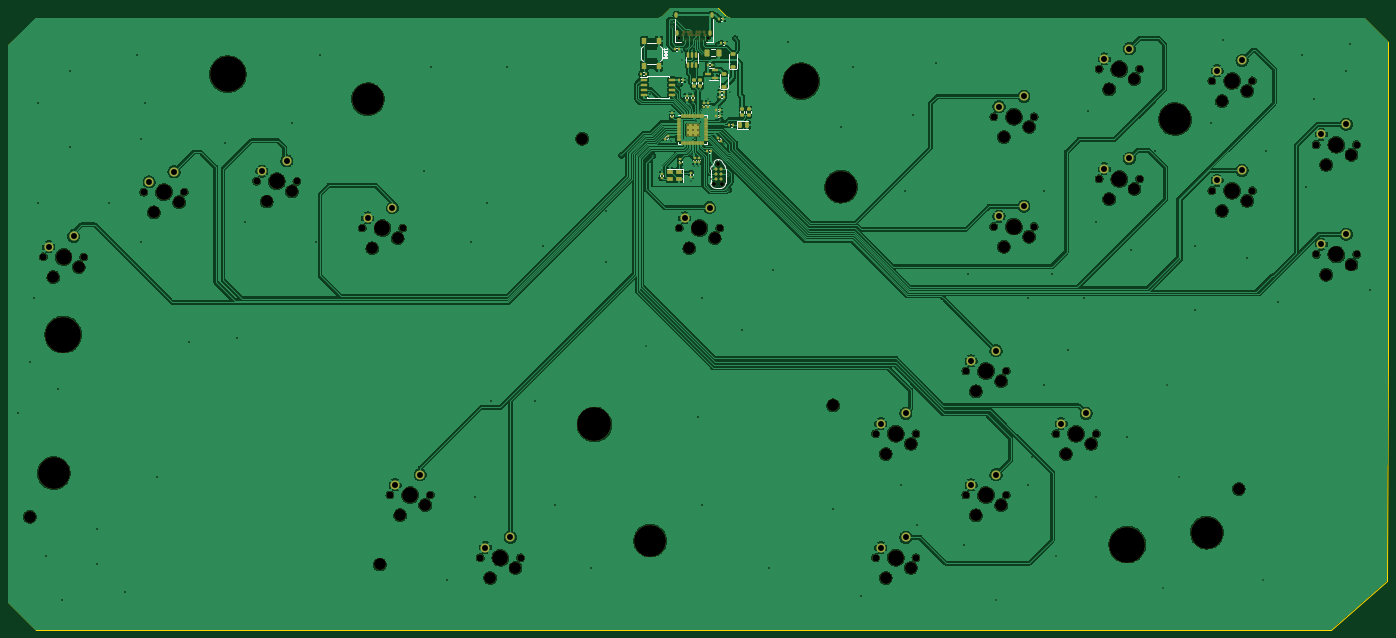
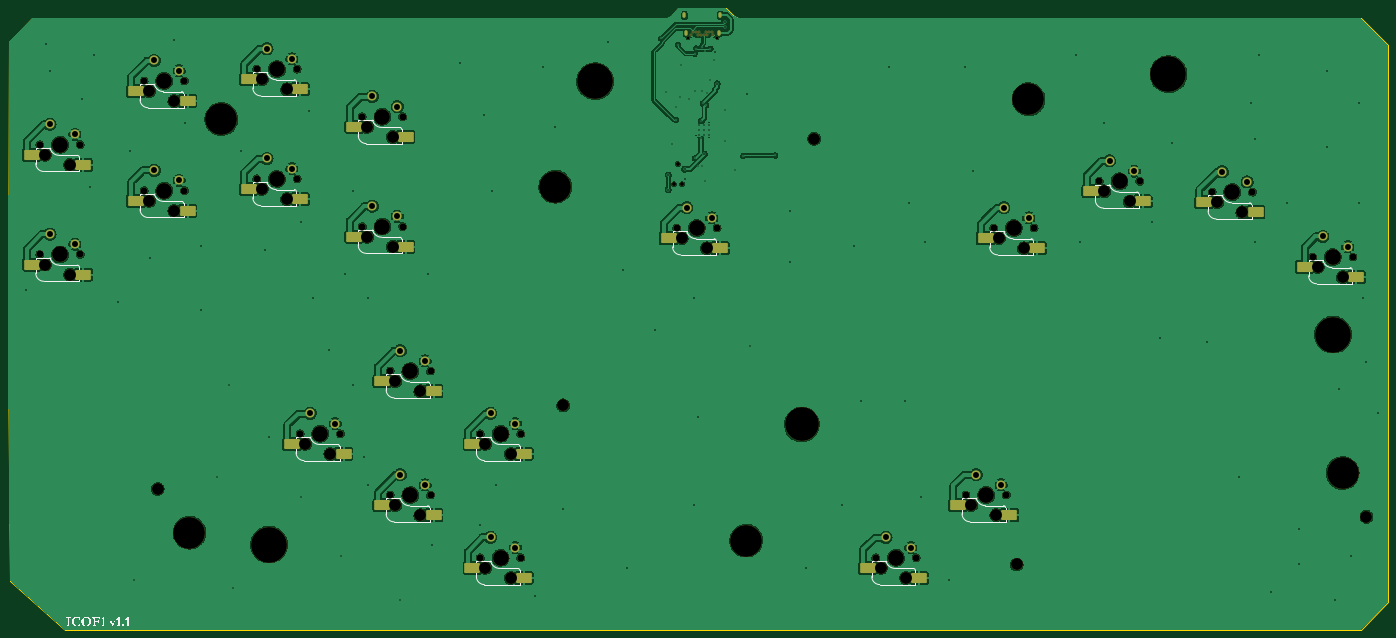
Circuit board: 11 layer files. Board 347.1 x 156.5 mm.
- bottom_copper: ICOF1-CuBottom.gbr (586805 bytes)
- top_copper: ICOF1-CuTop.gbr (707151 bytes)
- outline: ICOF1-EdgeCuts.gbr (1506 bytes)
- bottom_mask: ICOF1-MaskBottom.gbr (8424 bytes)
- top_mask: ICOF1-MaskTop.gbr (14345 bytes)
- drill: ICOF1-NPTH.drl (2789 bytes)
- drill: ICOF1-PTH.drl (4085 bytes)
- paste: ICOF1-PasteBottom.gbr (2493 bytes)
- paste: ICOF1-PasteTop.gbr (8146 bytes)
- bottom_silk: ICOF1-SilkBottom.gbr (77661 bytes)
- top_silk: ICOF1-SilkTop.gbr (24231 bytes)

=== bottom_copper: ICOF1-CuBottom.gbr (586805 bytes, source omitted) ===
=== top_copper: ICOF1-CuTop.gbr (707151 bytes, source omitted) ===
=== outline: ICOF1-EdgeCuts.gbr ===
%TF.GenerationSoftware,KiCad,Pcbnew,(7.0.0)*%
%TF.CreationDate,2023-04-12T02:18:13-04:00*%
%TF.ProjectId,ICOF1,49434f46-312e-46b6-9963-61645f706362,rev?*%
%TF.SameCoordinates,Original*%
%TF.FileFunction,Profile,NP*%
%FSLAX46Y46*%
G04 Gerber Fmt 4.6, Leading zero omitted, Abs format (unit mm)*
G04 Created by KiCad (PCBNEW (7.0.0)) date 2023-04-12 02:18:13*
%MOMM*%
%LPD*%
G01*
G04 APERTURE LIST*
%TA.AperFunction,Profile*%
%ADD10C,0.050000*%
%TD*%
%TA.AperFunction,Profile*%
%ADD11C,0.100000*%
%TD*%
G04 APERTURE END LIST*
D10*
X216980000Y-23100000D02*
X217080000Y-23150000D01*
D11*
X385280000Y-167200000D02*
X371230000Y-179603600D01*
D10*
X45531100Y-179603600D02*
X38531100Y-172603600D01*
D11*
X385680000Y-109450000D02*
X385280000Y-167200000D01*
D10*
X45531100Y-25603600D02*
X202031100Y-25603600D01*
X38531100Y-32603600D02*
X45531100Y-25603600D01*
X220031100Y-25603600D02*
X379531100Y-25603600D01*
X217080000Y-23150000D02*
X217180000Y-23250000D01*
X38531100Y-172603600D02*
X38531100Y-32603600D01*
X379531100Y-25603600D02*
X385531100Y-31603600D01*
X205080000Y-23100000D02*
X216980000Y-23100000D01*
X217180000Y-23250000D02*
X218780000Y-24850000D01*
X218780000Y-24850000D02*
X219030000Y-25100000D01*
X371230000Y-179603600D02*
X45531100Y-179603600D01*
X202031100Y-25603600D02*
X203030000Y-25100000D01*
X219030000Y-25100000D02*
X220031100Y-25603600D01*
X203030000Y-25100000D02*
X205030000Y-23150000D01*
X385531100Y-31603600D02*
X385680000Y-109450000D01*
X205030000Y-23150000D02*
X205080000Y-23100000D01*
M02*

=== bottom_mask: ICOF1-MaskBottom.gbr (8424 bytes, source omitted) ===
=== top_mask: ICOF1-MaskTop.gbr (14345 bytes, source omitted) ===
=== drill: ICOF1-NPTH.drl ===
M48
; DRILL file {KiCad (7.0.0)} date Wed Apr 12 02:18:13 2023
; FORMAT={-:-/ absolute / inch / decimal}
; #@! TF.CreationDate,2023-04-12T02:18:13-04:00
; #@! TF.GenerationSoftware,Kicad,Pcbnew,(7.0.0)
; #@! TF.FileFunction,NonPlated,1,2,NPTH
FMAT,2
INCH
; #@! TA.AperFunction,NonPlated,NPTH,ComponentDrill
T1C0.0256
; #@! TA.AperFunction,NonPlated,NPTH,ComponentDrill
T2C0.0390
; #@! TA.AperFunction,NonPlated,NPTH,ComponentDrill
T3C0.0689
; #@! TA.AperFunction,NonPlated,NPTH,ComponentDrill
T4C0.1181
; #@! TA.AperFunction,NonPlated,NPTH,ComponentDrill
T5C0.1570
; #@! TA.AperFunction,NonPlated,NPTH,ComponentDrill
T6C0.3150
; #@! TA.AperFunction,NonPlated,NPTH,ComponentDrill
T7C0.3346
; #@! TA.AperFunction,NonPlated,NPTH,ComponentDrill
T8C0.3543
%
G90
G05
T1
X8.1617Y-1.2069
X8.451Y-1.2069
T2
X8.5094Y-2.6555
X8.5494Y-2.4555
X8.5894Y-2.6555
T3
X1.8668Y-3.3767
X2.2668Y-3.3767
X2.8621Y-2.7348
X3.2621Y-2.7348
X3.9784Y-2.6275
X4.3784Y-2.6275
X5.0246Y-3.0906
X5.2984Y-5.7335
X5.4246Y-3.0906
X5.6984Y-5.7335
X6.1918Y-6.3552
X6.5918Y-6.3552
X8.1636Y-3.0906
X8.5636Y-3.0906
X10.1069Y-5.1275
X10.1069Y-6.3552
X10.5069Y-5.1275
X10.5069Y-6.3552
X11.0001Y-4.5066
X11.0001Y-5.7344
X11.2763Y-1.9889
X11.2763Y-3.0759
X11.4001Y-4.5066
X11.4001Y-5.7344
X11.6763Y-1.9889
X11.6763Y-3.0759
X11.8921Y-5.1275
X12.2921Y-5.1275
X12.3203Y-1.5166
X12.3203Y-2.6036
X12.7203Y-1.5166
X12.7203Y-2.6036
X13.4367Y-1.6338
X13.4367Y-2.7208
X13.8367Y-1.6338
X13.8367Y-2.7208
X14.4691Y-2.2651
X14.4691Y-3.3521
X14.8691Y-2.2651
X14.8691Y-3.3521
T4
X1.7335Y-5.949
X1.9668Y-3.5767
X2.2168Y-3.4767
X2.9621Y-2.9348
X3.2121Y-2.8348
X4.0784Y-2.8275
X4.3284Y-2.7275
X5.1246Y-3.2906
X5.1981Y-6.4214
X5.3746Y-3.1906
X5.3984Y-5.9335
X5.6484Y-5.8335
X6.2918Y-6.5552
X6.5418Y-6.4552
X7.202Y-2.2067
X8.2636Y-3.2906
X8.5136Y-3.1906
X9.6863Y-4.8466
X10.2069Y-5.3275
X10.2069Y-6.5552
X10.4569Y-5.2275
X10.4569Y-6.4552
X11.1001Y-4.7066
X11.1001Y-5.9344
X11.3501Y-4.6066
X11.3501Y-5.8344
X11.3763Y-2.1889
X11.3763Y-3.2759
X11.6263Y-2.0889
X11.6263Y-3.1759
X11.9921Y-5.3275
X12.2421Y-5.2275
X12.4203Y-1.7166
X12.4203Y-2.8036
X12.6703Y-1.6166
X12.6703Y-2.7036
X13.5367Y-1.8338
X13.5367Y-2.9208
X13.702Y-5.6734
X13.7867Y-1.7338
X13.7867Y-2.8208
X14.5691Y-2.4651
X14.5691Y-3.5521
X14.8191Y-2.3651
X14.8191Y-3.4521
T5
X2.0668Y-3.3767
X3.0621Y-2.7348
X4.1784Y-2.6275
X5.2246Y-3.0906
X5.4984Y-5.7335
X6.3918Y-6.3552
X8.3636Y-3.0906
X10.3069Y-5.1275
X10.3069Y-6.3552
X11.2001Y-4.5066
X11.2001Y-5.7344
X11.4763Y-1.9889
X11.4763Y-3.0759
X12.0921Y-5.1275
X12.5203Y-1.5166
X12.5203Y-2.6036
X13.6367Y-1.6338
X13.6367Y-2.7208
X14.6691Y-2.2651
X14.6691Y-3.3521
T6
X1.9697Y-5.5159
X5.08Y-1.8151
X7.8752Y-6.1852
X9.765Y-2.6812
X13.0721Y-2.012
X13.3871Y-6.1064
T7
X7.3241Y-5.0356
T8
X2.0642Y-4.1458
X3.6941Y-1.5671
X9.3713Y-1.6379
X12.5996Y-6.2246
T0
M30

=== drill: ICOF1-PTH.drl ===
M48
; DRILL file {KiCad (7.0.0)} date Wed Apr 12 02:18:13 2023
; FORMAT={-:-/ absolute / inch / decimal}
; #@! TF.CreationDate,2023-04-12T02:18:13-04:00
; #@! TF.GenerationSoftware,Kicad,Pcbnew,(7.0.0)
; #@! TF.FileFunction,Plated,1,2,PTH
FMAT,2
INCH
; #@! TA.AperFunction,Plated,PTH,ViaDrill
T1C0.0098
; #@! TA.AperFunction,Plated,PTH,ViaDrill
T2C0.0118
; #@! TA.AperFunction,Plated,PTH,ViaDrill
T3C0.0138
; #@! TA.AperFunction,Plated,PTH,ComponentDrill
T4C0.0138
; #@! TA.AperFunction,Plated,PTH,ViaDrill
T5C0.0157
; #@! TA.AperFunction,Plated,PTH,ComponentDrill
T6C0.0157
; #@! TA.AperFunction,Plated,PTH,ComponentDrill
T7C0.0197
; #@! TA.AperFunction,Plated,PTH,ComponentDrill
T8C0.0590
%
G90
G05
T1
X8.2866Y-1.3417
T2
X7.5878Y-2.372
X7.9047Y-2.3774
X7.9898Y-2.5201
X8.0827Y-2.2299
X8.0893Y-1.9226
X8.1939Y-1.4274
X8.2286Y-1.3152
X8.2357Y-1.6294
X8.2643Y-1.7576
X8.2704Y-1.8769
X8.2813Y-2.6234
X8.3043Y-1.8576
X8.3081Y-1.7382
X8.3118Y-1.2957
X8.3142Y-2.4815
X8.3524Y-2.474
X8.3704Y-1.3146
X8.3823Y-2.3988
X8.3831Y-1.7382
X8.3859Y-1.3667
X8.4443Y-1.8176
X8.5155Y-1.4755
X8.5344Y-1.793
X8.5493Y-1.2759
X8.5693Y-1.8889
X8.5702Y-2.0192
X8.6093Y-2.2596
X8.6654Y-1.7469
X8.7162Y-1.2142
T3
X7.8359Y-4.256
X8.3201Y-2.2009
X8.3243Y-2.034
X11.3004Y-6.7757
X11.891Y-6.3427
X12.2847Y-5.7521
X12.954Y-6.6576
X12.9934Y-4.6497
X13.1115Y-5.5553
X13.9382Y-6.5789
T4
X8.2452Y-2.068
X8.2452Y-2.1182
X8.2452Y-2.1684
X8.2954Y-2.068
X8.2954Y-2.1182
X8.2954Y-2.1684
X8.3456Y-2.068
X8.3456Y-2.1182
X8.3456Y-2.1684
T5
X1.6154Y-4.9253
X1.7335Y-4.4135
X1.7729Y-3.7836
X1.8122Y-1.8545
X1.8122Y-2.8387
X1.891Y-6.3427
X2.0091Y-4.6891
X2.0485Y-6.7757
X2.1272Y-1.5395
X2.1272Y-2.2875
X2.4028Y-6.0671
X2.4028Y-6.4214
X2.5209Y-2.8387
X2.6784Y-6.697
X2.7965Y-1.382
X2.8359Y-2.2088
X2.8359Y-3.2324
X2.8752Y-1.8545
X2.9934Y-5.5553
X3.3083Y-4.2167
X3.6626Y-2.2482
X3.7808Y-4.1773
X3.8595Y-3.0356
X4.3319Y-2.0513
X4.5682Y-3.2324
X4.6075Y-1.382
X5.6311Y-2.5238
X5.7099Y-1.5001
X5.8674Y-6.5789
X6.1036Y-3.2324
X6.143Y-5.7521
X6.2611Y-2.8387
X6.3004Y-4.8072
X6.4579Y-1.5001
X6.7335Y-4.8072
X6.8122Y-3.2718
X6.9304Y-5.8309
X7.2847Y-6.4608
X7.4422Y-2.9175
X7.4422Y-3.4293
X7.8693Y-1.7638
X8.0893Y-1.0538
X8.0893Y-1.1009
X8.1626Y-1.6638
X8.1858Y-1.3437
X8.2906Y-2.3591
X8.3477Y-4.9647
X8.3871Y-3.7836
X8.3871Y-5.8309
X8.4772Y-2.6055
X8.4846Y-2.5075
X8.6472Y-2.5661
X8.6478Y-2.7104
X8.7808Y-4.0986
X9.0563Y-6.4608
X9.0957Y-3.508
X9.2385Y-1.2442
X9.6863Y-5.8702
X9.765Y-2.0907
X9.8831Y-1.5001
X9.9619Y-6.7364
X10.3556Y-5.634
X10.3949Y-2.7206
X10.4737Y-1.9726
X10.513Y-6.0277
X10.7099Y-1.4608
X10.9855Y-6.2246
X11.0248Y-3.5474
X11.6154Y-3.7836
X11.6154Y-5.634
X11.6548Y-5.3584
X11.7729Y-2.7206
X11.7729Y-4.6497
X11.8516Y-3.5474
X12.0091Y-4.2954
X12.1666Y-3.7836
X12.2059Y-1.9332
X12.2847Y-3.0356
X12.5996Y-5.1616
X12.639Y-3.3112
X12.8752Y-2.3269
X13.2689Y-3.2718
X13.2689Y-3.9017
X13.4264Y-2.0513
X13.5445Y-1.2246
X13.7808Y-3.3899
X13.9776Y-2.3269
X14.0957Y-3.823
X14.3319Y-1.382
X14.3713Y-2.6812
X14.45Y-1.8151
X14.765Y-1.5395
X14.8044Y-1.2639
X15.0012Y-3.7049
T6
X8.1991Y-1.1813
X8.2148Y-1.1538
X8.2463Y-1.1538
X8.262Y-1.1813
X8.2778Y-1.1538
X8.2935Y-1.1813
X8.325Y-1.1813
X8.3408Y-1.1538
X8.3565Y-1.1813
X8.3723Y-1.1538
X8.4038Y-1.1538
X8.4195Y-1.1813
T8
X1.9195Y-3.2755
X2.166Y-3.1747
X2.9148Y-2.6336
X3.1613Y-2.5329
X4.0312Y-2.5263
X4.2776Y-2.4255
X5.0773Y-2.9894
X5.3238Y-2.8886
X5.3512Y-5.6323
X5.5976Y-5.5315
X6.2445Y-6.254
X6.491Y-6.1532
X8.2164Y-2.9894
X8.4628Y-2.8886
X10.1597Y-5.0263
X10.1597Y-6.254
X10.4061Y-4.9255
X10.4061Y-6.1533
X11.0529Y-4.4054
X11.0529Y-5.6332
X11.2993Y-4.3046
X11.2993Y-5.5324
X11.3291Y-1.8877
X11.3291Y-2.9747
X11.5755Y-1.787
X11.5755Y-2.8739
X11.9449Y-5.0263
X12.1913Y-4.9255
X12.3731Y-1.4155
X12.3731Y-2.5025
X12.6195Y-1.3147
X12.6195Y-2.4017
X13.4894Y-1.5326
X13.4894Y-2.6196
X13.7359Y-1.4318
X13.7359Y-2.5188
X14.5218Y-2.1639
X14.5218Y-3.2509
X14.7683Y-2.0631
X14.7683Y-3.1501
T7
G00X8.1325Y-0.9967
M15
G01X8.1325Y-0.9731
M16
G05
G00X8.1437Y-1.1695
M15
G01X8.1437Y-1.1459
M16
G05
G00X8.4689Y-1.1695
M15
G01X8.4689Y-1.1459
M16
G05
G00X8.4861Y-0.9967
M15
G01X8.4861Y-0.9731
M16
G05
T0
M30

=== paste: ICOF1-PasteBottom.gbr (2493 bytes, source withheld) ===
=== paste: ICOF1-PasteTop.gbr (8146 bytes, source omitted) ===
=== bottom_silk: ICOF1-SilkBottom.gbr (77661 bytes, source omitted) ===
=== top_silk: ICOF1-SilkTop.gbr (24231 bytes, source omitted) ===
